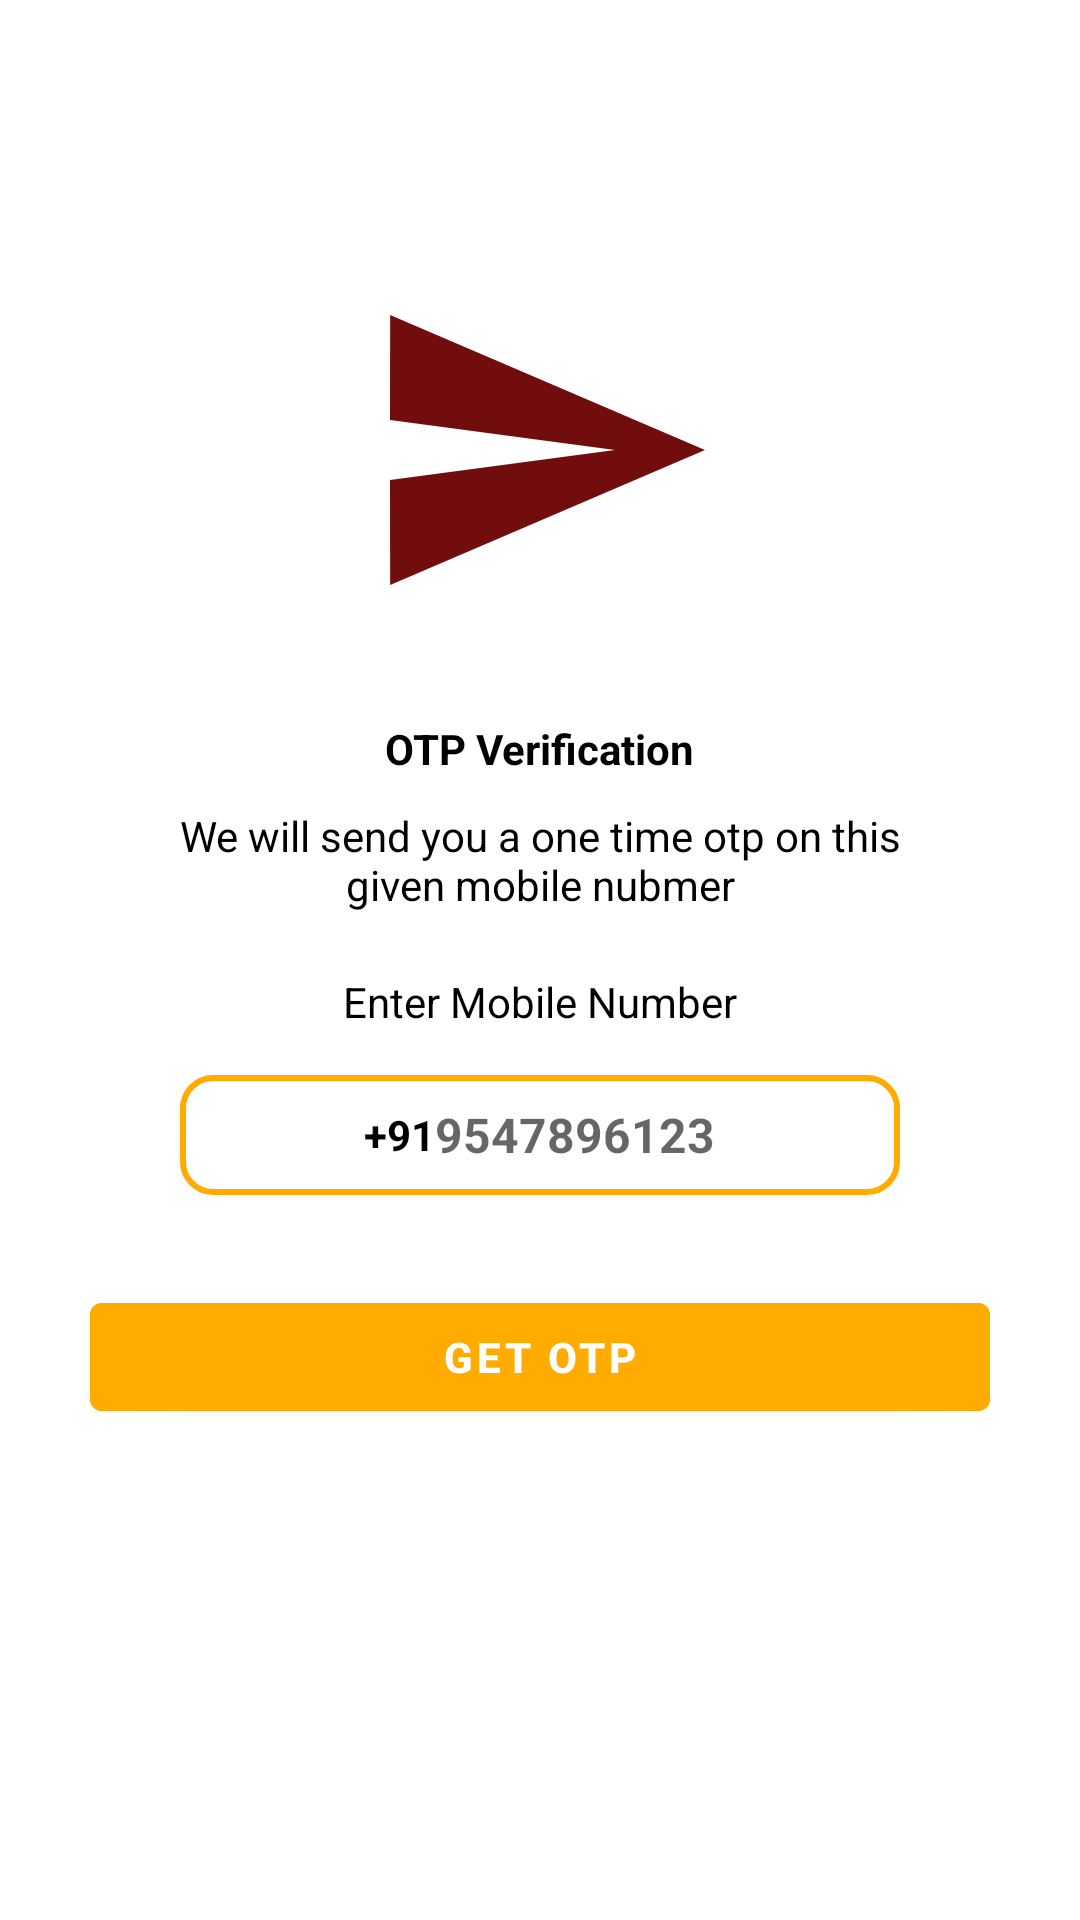

This screen was rendered from an Android layout file. Write that file and the resources it references.
<!-- AndroidManifest.xml: application theme Theme.WhatsAppNewChattingApp -->
<!-- res/layout/activity_enter_mobile_number_one.xml -->
<?xml version="1.0" encoding="utf-8"?>
<ScrollView xmlns:android="http://schemas.android.com/apk/res/android"
    xmlns:app="http://schemas.android.com/apk/res-auto"
    xmlns:tools="http://schemas.android.com/tools"
    android:layout_width="match_parent"
    android:layout_height="match_parent"
    tools:context=".Activities.EnterMobileNumberOne">
    <LinearLayout
        android:layout_width="match_parent"
        android:layout_height="match_parent"
        android:orientation="vertical"
        android:gravity="center_horizontal">
        <ImageView
            android:layout_marginTop="90dp"
            android:id="@+id/image_send_otp"
            android:src="@drawable/send_otp"
            android:layout_width="120dp"
            android:layout_height="120dp"/>

        <TextView
            android:textColor="@color/black"
            android:textSize="14sp"
            android:textStyle="bold"
            android:layout_marginTop="30dp"
            android:text="OTP Verification"
            android:layout_width="wrap_content"
            android:layout_height="wrap_content"/>

        <TextView
            android:textColor="@color/black"
            android:layout_marginStart="50dp"
            android:layout_marginEnd="50dp"
            android:layout_marginTop="10dp"
            android:gravity="center"
            android:text="We will send you a one time otp on this given mobile nubmer"
            android:layout_width="match_parent"
            android:layout_height="wrap_content"/>


        <TextView
            android:textColor="@color/black"
            android:layout_marginStart="30dp"
            android:layout_marginEnd="30dp"
            android:layout_marginTop="20dp"
            android:layout_marginLeft="30dp"
            android:layout_marginBottom="15dp"
            android:layout_marginRight="30dp"
            android:gravity="center"
            android:text="Enter Mobile Number"
            android:textSize="14sp"
            android:layout_width="match_parent"
            android:layout_height="wrap_content"/>

        <LinearLayout
            android:layout_width="match_parent"
            android:layout_height="wrap_content"
            android:layout_marginStart="60dp"
            android:layout_marginEnd="60dp"
            android:gravity="center"
            android:background="@drawable/background_box"
            android:orientation="horizontal">
            <TextView
                android:layout_width="wrap_content"
                android:layout_height="40dp"
                android:gravity="center"
                android:text="+91"
                android:textSize="14sp"
                android:textColor="@color/black"
                android:textStyle="bold"


                />

            <EditText
                android:id="@+id/input_mobile_number"
                android:layout_width="wrap_content"
                android:layout_height="40dp"
                android:hint="9547896123"
                android:background="@null"
                android:imeOptions="actionDone"
                android:importantForAutofill="no"
                android:inputType="number"
                android:textSize="16sp"
                android:textStyle="bold"
                android:textColor="@color/black"


                />


        </LinearLayout>

        <FrameLayout
            android:layout_width="match_parent"
            android:layout_height="wrap_content">
            <Button
                android:id="@+id/buttonGetOtp"
                android:backgroundTint="@color/yellow"
                android:text="Get otp"
                android:textStyle="bold"
                android:layout_margin="30dp"
                android:layout_width="match_parent"
                android:layout_height="wrap_content"/>


            <ProgressBar
                android:id="@+id/progressbar_sending_otp"
                android:layout_width="35dp"
                android:layout_height="35dp"
                android:visibility="gone"
                android:layout_gravity="center"/>


        </FrameLayout>







    </LinearLayout>


</ScrollView>
<!-- resources referenced by this layout -->
<resources>
  <color name="black">#FF000000</color>
  <color name="yellow">#FFAB00</color>
  <!-- drawable background_box (drawable) -->
  <?xml version="1.0" encoding="utf-8"?>
  <shape xmlns:android="http://schemas.android.com/apk/res/android" android:shape="rectangle">
  
      <stroke android:width="2dp" android:color="@color/yellow"/>
      <corners android:radius="10dp"/>
  </shape>
  <!-- drawable send_otp (drawable) -->
  <vector android:autoMirrored="true" android:height="24dp"
      android:tint="#720D0D" android:viewportHeight="24"
      android:viewportWidth="24" android:width="24dp" xmlns:android="http://schemas.android.com/apk/res/android">
      <path android:fillColor="@android:color/white" android:pathData="M2.01,21L23,12 2.01,3 2,10l15,2 -15,2z"/>
  </vector>
  <style name="Theme.WhatsAppNewChattingApp" parent="Theme.MaterialComponents.DayNight.DarkActionBar">
          
          <item name="colorPrimary">@color/purple_500</item>
          <item name="colorPrimaryVariant">@color/purple_700</item>
          <item name="colorOnPrimary">@color/white</item>
          
          <item name="colorSecondary">@color/teal_200</item>
          <item name="colorSecondaryVariant">@color/teal_700</item>
          <item name="colorOnSecondary">@color/black</item>
          
          <item name="android:statusBarColor" tools:targetApi="l">?attr/colorPrimaryVariant</item>
          
      </style>
  <color name="purple_500">#FF6200EE</color>
  <color name="purple_700">#FF3700B3</color>
  <color name="white">#FFFFFFFF</color>
  <color name="teal_200">#FF03DAC5</color>
  <color name="teal_700">#FF018786</color>
</resources>
